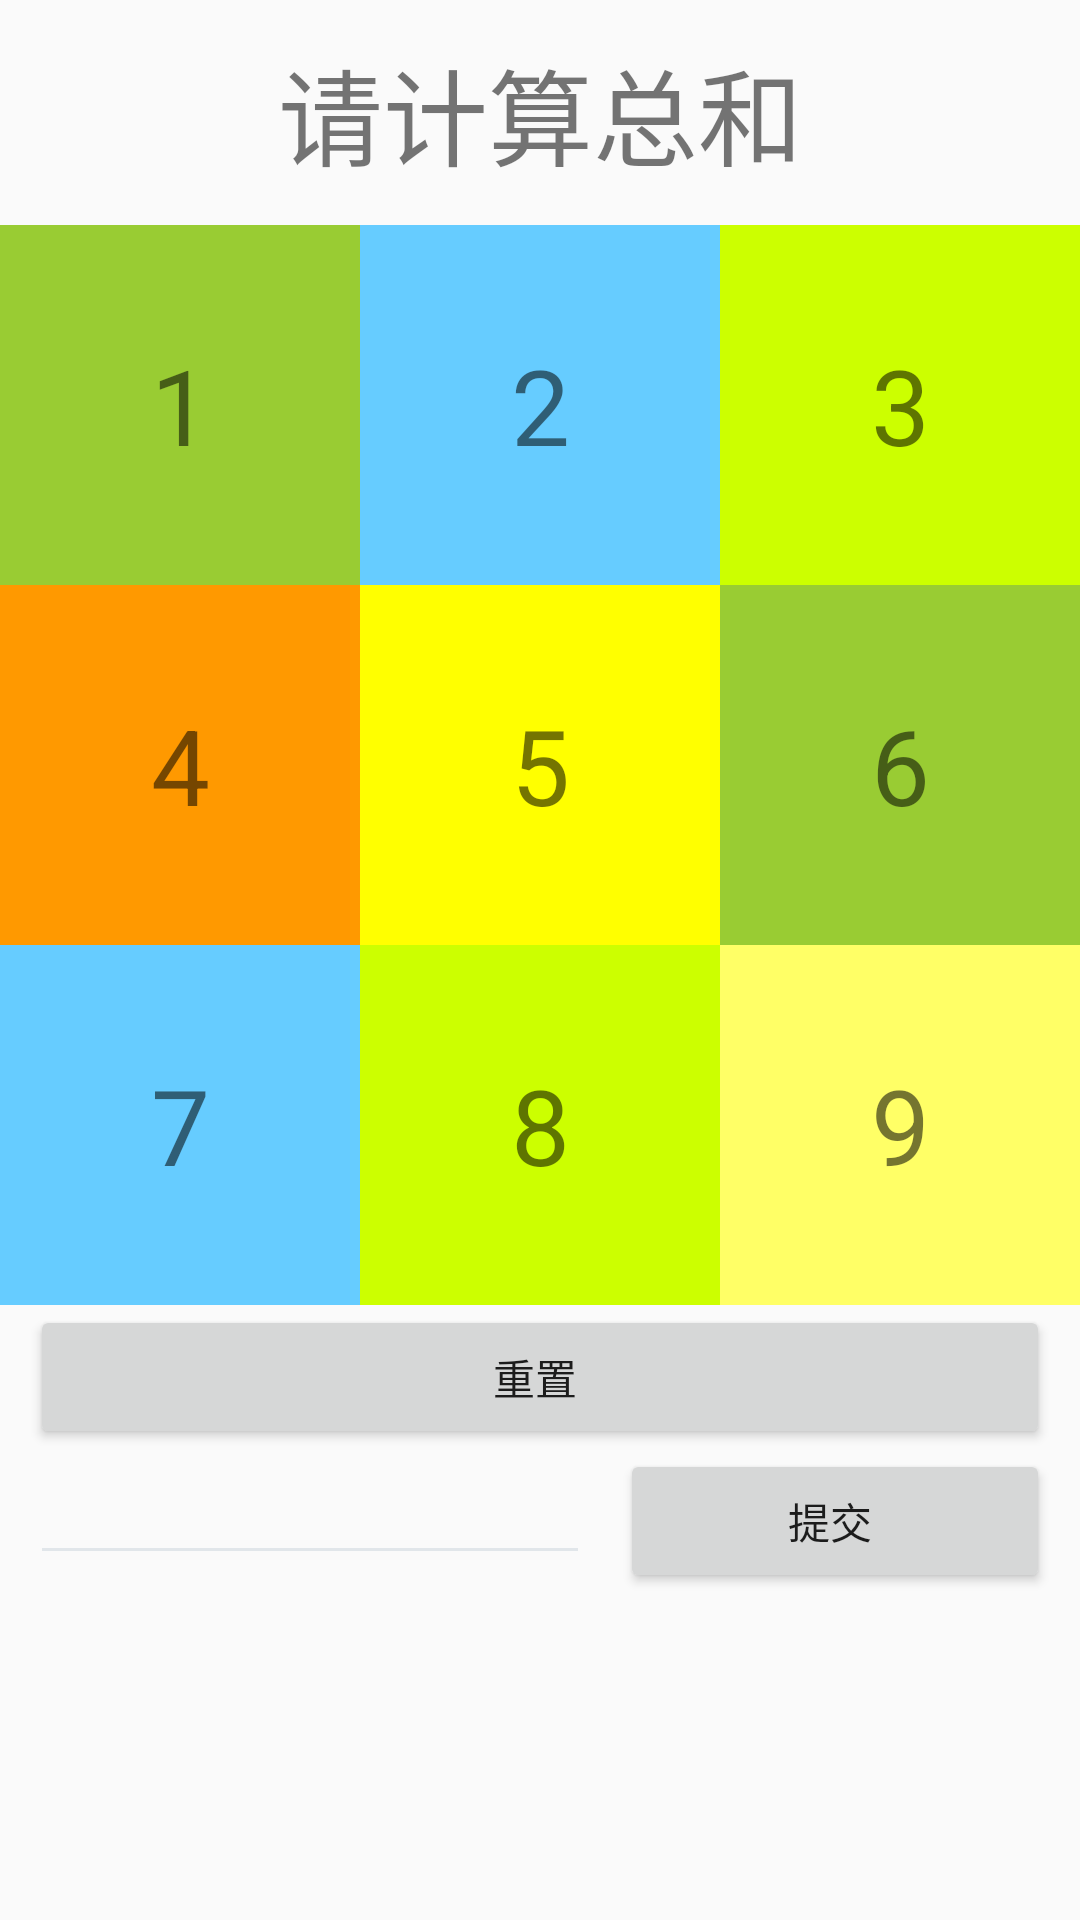

Write the Android layout XML for this screen, with the resource values it uses.
<!-- AndroidManifest.xml: application theme AppTheme -->
<!-- res/layout/cal.xml -->
<?xml version="1.0" encoding="utf-8"?>
<LinearLayout xmlns:android="http://schemas.android.com/apk/res/android"
    xmlns:app="http://schemas.android.com/apk/res-auto"
    xmlns:tools="http://schemas.android.com/tools"
    android:layout_width="match_parent"
    android:layout_height="match_parent"
    android:orientation="vertical"
    tools:context="com.example.v04.cal">

    <LinearLayout
        android:layout_width="match_parent"
        android:layout_height="wrap_content">

        <TextView
            android:layout_width="match_parent"
            android:layout_height="wrap_content"
            android:layout_margin="12dp"
            android:gravity="center"
            android:text="请计算总和"
            android:textSize="35dp" />

    </LinearLayout>

    <LinearLayout
        android:layout_width="match_parent"
        android:layout_height="wrap_content"
        android:orientation="vertical">

        <LinearLayout
            android:layout_width="wrap_content"
            android:layout_height="match_parent"
            android:layout_gravity="center">

            <TextView
                android:id="@+id/bt1"
                android:layout_width="120dp"
                android:layout_height="120dp"
                android:background="#99CC33"
                android:gravity="center"
                android:text="1"
                android:textSize="35dp" />

            <TextView
                android:id="@+id/bt2"
                android:layout_width="120dp"
                android:layout_height="120dp"
                android:background="#66CCFF"
                android:gravity="center"
                android:text="2"
                android:textSize="35dp" />

            <TextView
                android:id="@+id/bt3"
                android:layout_width="120dp"
                android:layout_height="120dp"
                android:background="#CCFF00"
                android:gravity="center"

                android:text="3"
                android:textSize="35dp" />

        </LinearLayout>

        <LinearLayout
            android:layout_width="wrap_content"
            android:layout_height="match_parent"
            android:layout_gravity="center">

            <TextView
                android:id="@+id/bt4"
                android:layout_width="120dp"
                android:layout_height="120dp"
                android:background="#FF9900"
                android:gravity="center"
                android:text="4"
                android:textSize="35dp" />

            <TextView
                android:id="@+id/bt5"
                android:layout_width="120dp"
                android:layout_height="120dp"
                android:background="#FFFF00"
                android:gravity="center"

                android:text="5"
                android:textSize="35dp" />

            <TextView
                android:id="@+id/bt6"
                android:layout_width="120dp"
                android:layout_height="120dp"
                android:background="#99CC33"
                android:gravity="center"
                android:text="6"
                android:textSize="35dp" />

        </LinearLayout>

        <LinearLayout
            android:layout_width="wrap_content"
            android:layout_height="match_parent"
            android:layout_gravity="center">

            <TextView
                android:id="@+id/bt7"
                android:layout_width="120dp"
                android:layout_height="120dp"
                android:background="#66CCFF"

                android:gravity="center"
                android:text="7"
                android:textSize="35dp"

                />

            <TextView
                android:id="@+id/bt8"
                android:layout_width="120dp"
                android:layout_height="120dp"
                android:background="#CCFF00"
                android:gravity="center"
                android:text="8"
                android:textSize="35dp" />

            <TextView
                android:id="@+id/bt9"
                android:layout_width="120dp"
                android:layout_height="120dp"
                android:background="#FFFF66"
                android:gravity="center"
                android:text="9"
                android:textSize="35dp" />

        </LinearLayout>
    </LinearLayout>

    <LinearLayout
        android:layout_width="match_parent"
        android:layout_height="wrap_content"
        android:orientation="horizontal">

        <LinearLayout
            android:layout_width="match_parent"
            android:layout_height="match_parent"
            android:layout_gravity="center"
            android:orientation="vertical">

            <Button
                android:id="@+id/reinit"
                android:layout_width="match_parent"
                android:layout_height="wrap_content"
                android:layout_marginLeft="10dp"
                android:layout_marginRight="10dp"
                android:text="重置 " />

            <LinearLayout
                android:layout_width="match_parent"
                android:layout_height="wrap_content"
                android:weightSum="4">

                <EditText
                    android:id="@+id/result"
                    android:layout_width="wrap_content"
                    android:layout_height="wrap_content"
                    android:layout_weight="3"
                    android:inputType="textPersonName"
                    android:layout_marginLeft="10dp"/>

                <Button
                    android:id="@+id/sum"
                    android:layout_width="wrap_content"
                    android:layout_height="wrap_content"
                    android:layout_marginLeft="10dp"
                    android:layout_marginRight="10dp"
                    android:layout_weight="1"
                    android:text="提交 " />

            </LinearLayout>

        </LinearLayout>
    </LinearLayout>


</LinearLayout>
<!-- resources referenced by this layout -->
<resources>
  <style name="AppTheme" parent="Theme.AppCompat.Light.DarkActionBar">
          
          <item name="colorPrimary">@color/colorPrimary</item>
          <item name="colorPrimaryDark">@color/colorPrimaryDark</item>
          <item name="colorAccent">@color/colorPrimary</item>
          
          <item name="colorControlNormal">#e1e6ea</item>
          
          <item name="colorControlActivated">#330000</item>
      </style>
  <!-- not gathered from this repository: default colours our renderer supplied (Android Studio template values) -->
  <color name="colorPrimary">#FF6200EE</color>
  <color name="colorPrimaryDark">#FF3700B3</color>
</resources>
